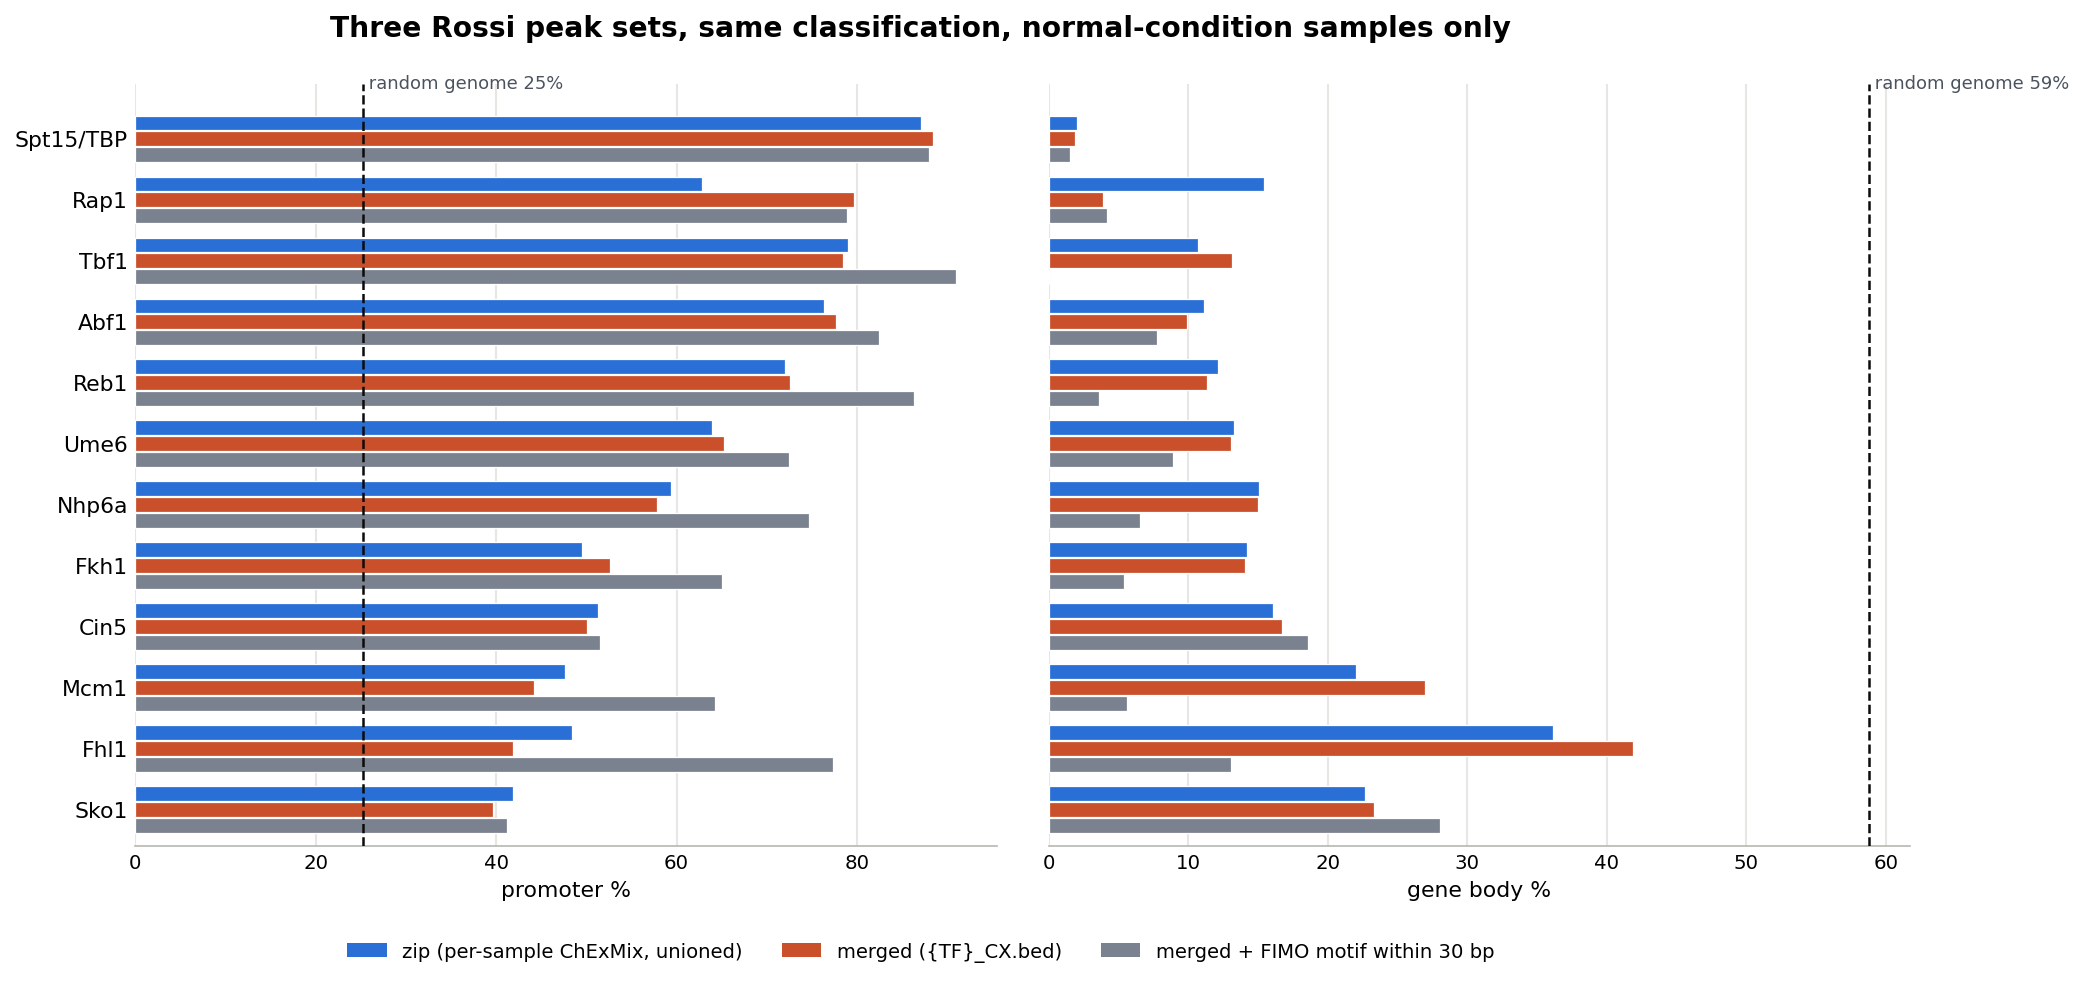

The table this chart was drawn from, first rows:
n	prom	body	oth	subtel	dtss	TF	set	note
1187	76.33	11.12	5.729	1.179	223.0	Abf1	zip	1835 calls over 3 reps
724	77.62	9.945	4.834	1.519	213.5	Abf1	merged	
502	82.47	7.769	3.586	1.394	194.0	Abf1	+motif	
441	51.25	16.1	19.05	10.43	370.0	Cin5	zip	483 calls over 2 reps
557	50.09	16.7	20.11	11.67	380.0	Cin5	merged	
264	51.52	18.56	17.42	11.74	381.5	Cin5	+motif	
564	48.4	36.17	4.61	2.128	318.0	Fhl1	zip	679 calls over 2 reps
556	41.91	41.91	3.957	1.619	339.0	Fhl1	merged	
84	77.38	13.1	3.571	1.19	247.5	Fhl1	+motif	
684	49.56	14.18	16.08	7.164	379.0	Fkh1	zip	928 calls over 2 reps
625	52.64	14.08	14.4	5.28	335.0	Fkh1	merged	
297	64.98	5.387	13.13	3.03	284.0	Fkh1	+motif	
485	47.63	22.06	17.73	4.124	364.0	Mcm1	zip	559 calls over 2 reps
412	44.17	26.94	16.02	4.612	355.5	Mcm1	merged	
179	64.25	5.587	20.11	7.263	307.0	Mcm1	+motif	
451	59.42	15.08	10.64	1.552	318.0	Nhp6a	zip	467 calls over 2 reps
467	57.82	14.99	13.49	1.285	321.0	Nhp6a	merged	
138	74.64	6.522	7.971	0.7246	252.0	Nhp6a	+motif	
1080	62.78	15.46	10.09	2.963	296.5	Rap1	zip	1708 calls over 3 reps
388	79.64	3.866	9.021	2.32	266.0	Rap1	merged	
356	78.93	4.213	8.989	2.247	267.0	Rap1	+motif	
1112	72.03	12.14	6.745	1.799	237.5	Reb1	zip	1648 calls over 2 reps
1078	72.54	11.32	7.514	1.948	231.5	Reb1	merged	
583	86.28	3.602	4.974	1.887	184.0	Reb1	+motif	
287	41.81	22.65	18.82	12.89	424.0	Sko1	zip	367 calls over 2 reps
300	39.67	23.33	20.33	13.0	450.5	Sko1	merged	
182	41.21	28.02	14.29	14.29	411.5	Sko1	+motif	
2053	87.14	2.046	6.04	1.851	111.0	Spt15/TBP	zip	2974 calls over 3 reps
1872	88.41	1.87	5.021	1.923	107.0	Spt15/TBP	merged	
259	88.03	1.544	5.792	0.7722	110.0	Spt15/TBP	+motif	
253	79.05	10.67	2.767	3.162	250.0	Tbf1	zip	374 calls over 2 reps
274	78.47	13.14	2.19	4.38	246.0	Tbf1	merged	
155	90.97	0.0	2.581	1.29	232.0	Tbf1	+motif	
324	63.89	13.27	13.58	4.321	319.5	Ume6	zip	532 calls over 2 reps
322	65.22	13.04	12.73	4.658	293.0	Ume6	merged	
236	72.46	8.898	11.86	5.508	270.5	Ume6	+motif	
